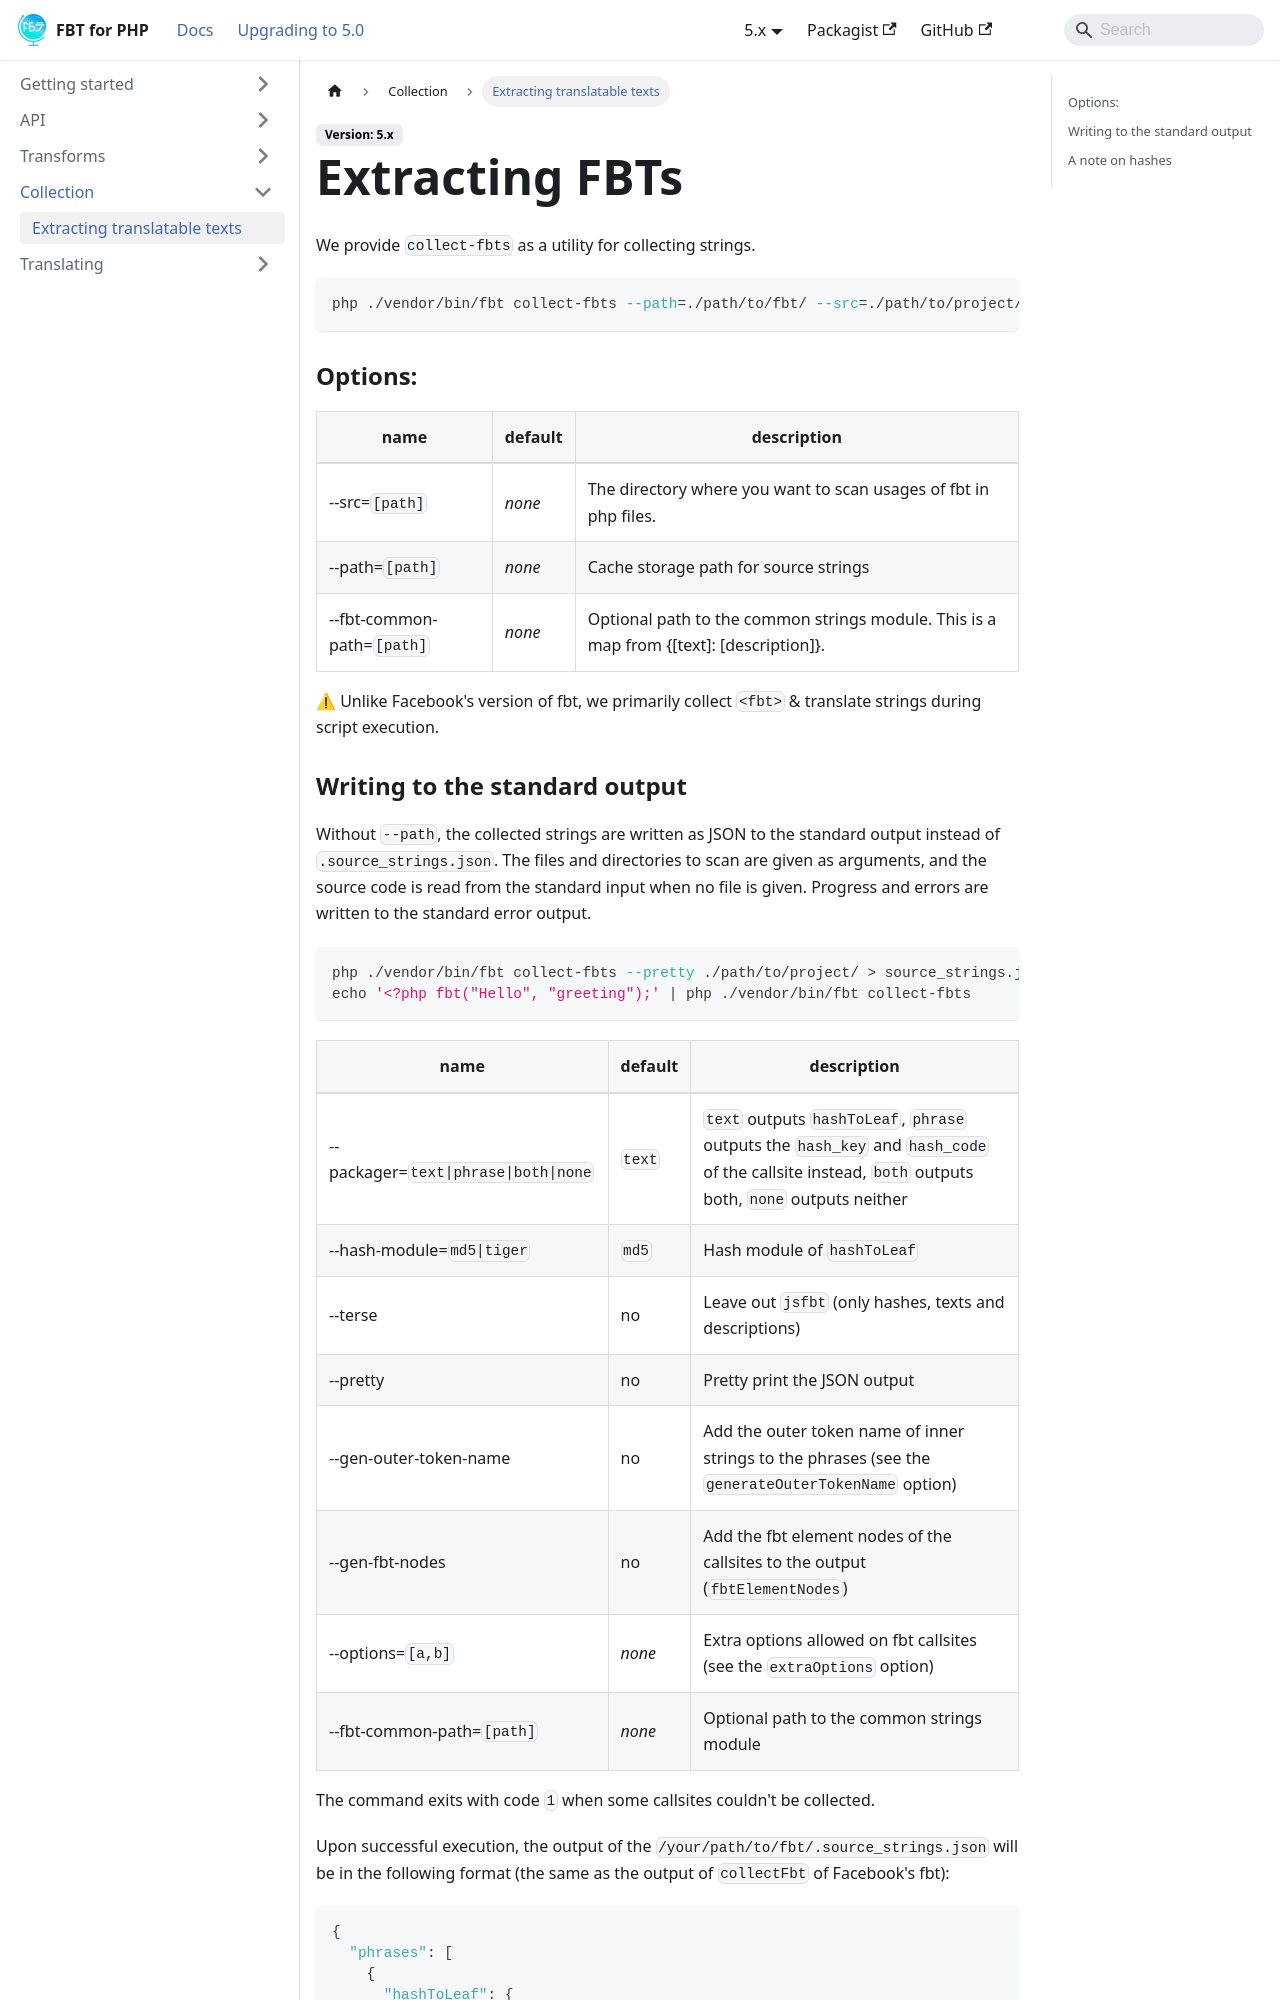

repository: richardDobron/fbt · page: docs/collection.html · generator: docusaurus

---
id: collection
title: Extracting FBTs
sidebar_label: Extracting translatable texts
---

We provide `collect-fbts` as a utility for collecting strings.

```shell
php ./vendor/bin/fbt collect-fbts --path=./path/to/fbt/ --src=./path/to/project/
```

### Options:
| name                       | default | description                                                                             |
|----------------------------|---------|-----------------------------------------------------------------------------------------|
| --src=`[path]`             | *none*  | The directory where you want to scan usages of fbt in php files.                        |
| --path=`[path]`            | *none*  | Cache storage path for source strings                                                   |
| --fbt-common-path=`[path]` | *none*  | Optional path to the common strings module. This is a map from {[text]: [description]}. |

⚠ Unlike Facebook's version of fbt, we primarily collect `<fbt>` & translate strings during script execution.
